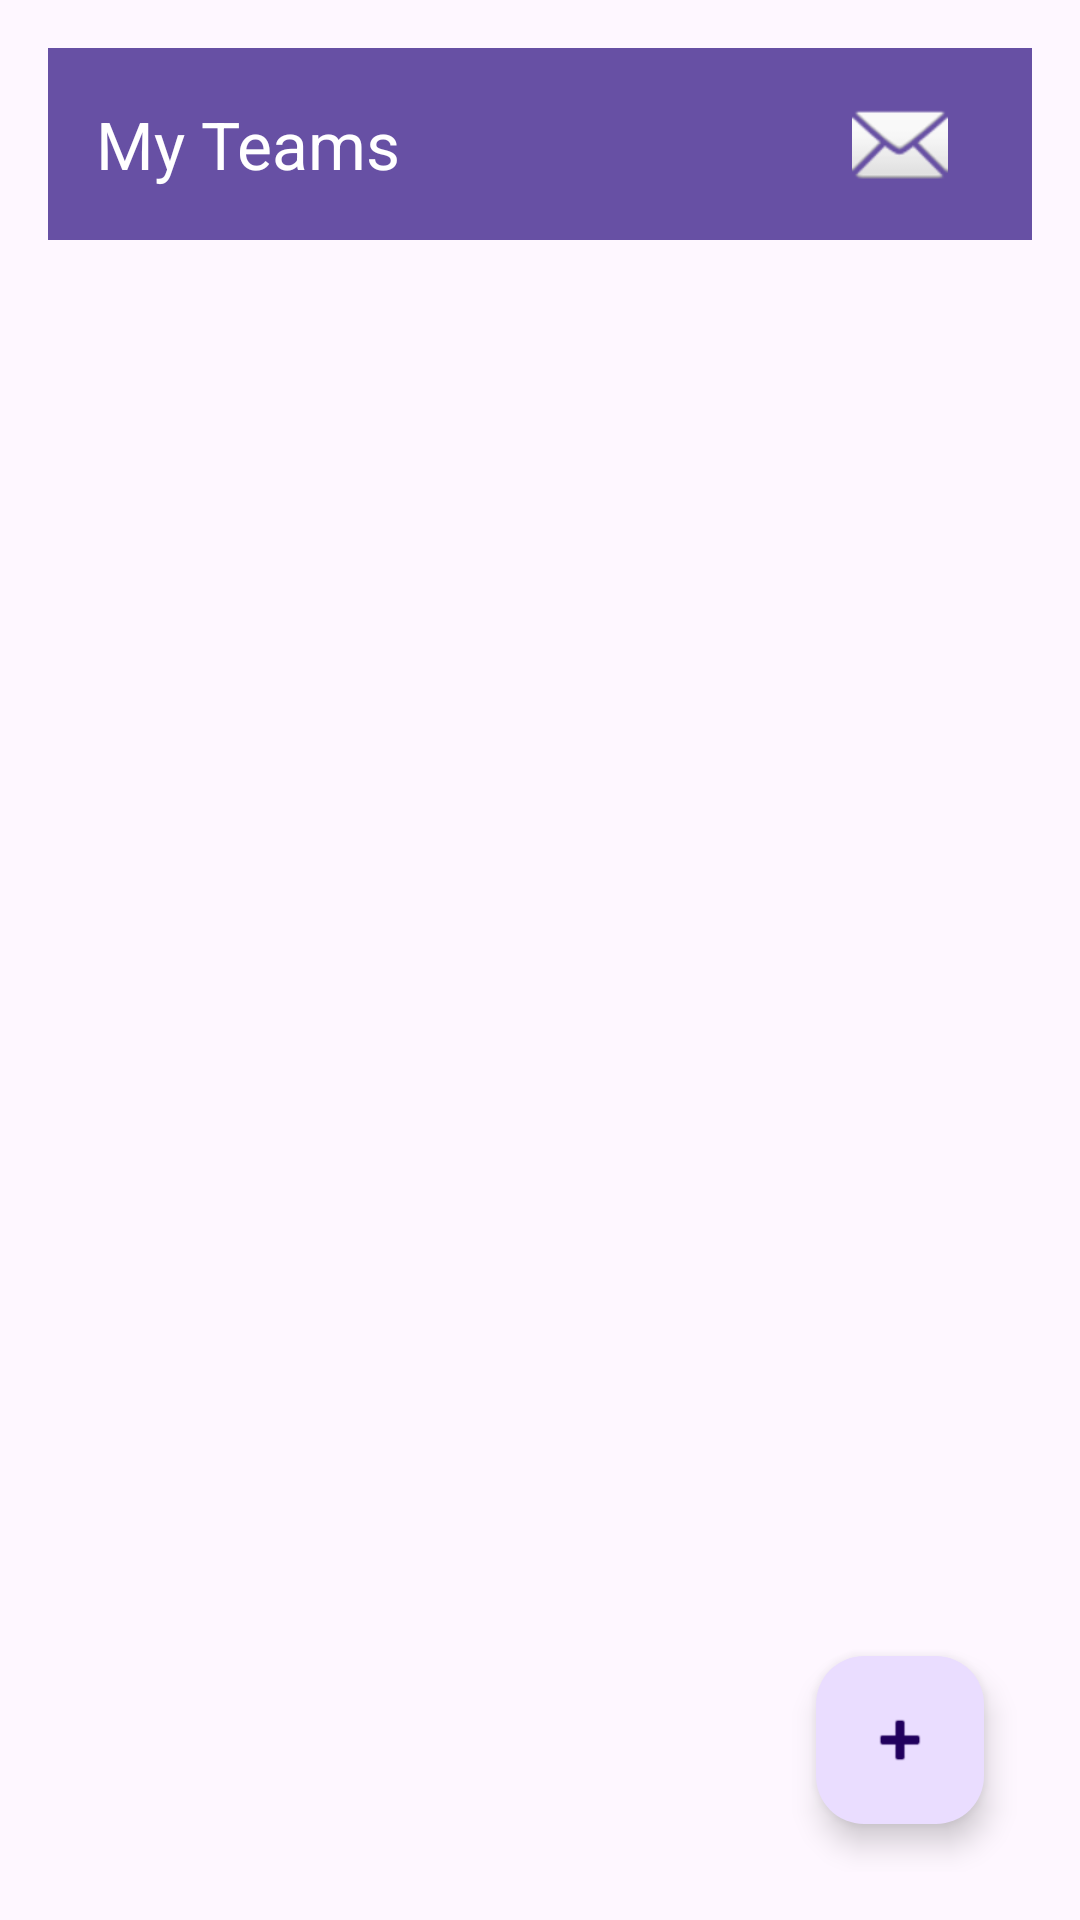

Produce the Android XML layout that renders to this screen, including the resource entries it uses.
<!-- AndroidManifest.xml: application theme Theme.ProjectFlow -->
<!-- res/layout/activity_team_list.xml -->
<?xml version="1.0" encoding="utf-8"?>
<androidx.constraintlayout.widget.ConstraintLayout xmlns:android="http://schemas.android.com/apk/res/android"
    xmlns:app="http://schemas.android.com/apk/res-auto"
    android:layout_width="match_parent"
    android:layout_height="match_parent"
    android:padding="16dp">

    <androidx.appcompat.widget.Toolbar
        android:id="@+id/toolbar"
        android:layout_width="match_parent"
        android:layout_height="?attr/actionBarSize"
        android:background="?attr/colorPrimary"
        android:theme="@style/ThemeOverlay.AppCompat.Dark.ActionBar"
        app:layout_constraintTop_toTopOf="parent"
        app:layout_constraintStart_toStartOf="parent"
        app:layout_constraintEnd_toEndOf="parent"
        app:title="My Teams">
        
        <FrameLayout
            android:layout_width="wrap_content"
            android:layout_height="wrap_content"
            android:layout_gravity="end"
            android:layout_marginEnd="16dp">

            <ImageButton
                android:id="@+id/btnInvitations"
                android:layout_width="wrap_content"
                android:layout_height="wrap_content"
                android:background="?attr/selectableItemBackgroundBorderless"
                android:contentDescription="Invitations"
                android:padding="12dp"
                android:src="@android:drawable/ic_dialog_email" />

            <View
                android:id="@+id/viewBadge"
                android:layout_width="10dp"
                android:layout_height="10dp"
                android:layout_gravity="top|end"
                android:layout_marginTop="8dp"
                android:layout_marginEnd="8dp"
                android:background="@android:color/holo_red_light"
                android:backgroundTint="@android:color/holo_red_light"
                android:visibility="gone" />
        </FrameLayout>
    </androidx.appcompat.widget.Toolbar>

    <androidx.recyclerview.widget.RecyclerView
        android:id="@+id/rvTeams"
        android:layout_width="match_parent"
        android:layout_height="0dp"
        app:layout_constraintBottom_toBottomOf="parent"
        app:layout_constraintTop_toBottomOf="@id/toolbar" />

    <ProgressBar
        android:id="@+id/progressBar"
        android:layout_width="wrap_content"
        android:layout_height="wrap_content"
        android:visibility="gone"
        app:layout_constraintBottom_toBottomOf="parent"
        app:layout_constraintEnd_toEndOf="parent"
        app:layout_constraintStart_toStartOf="parent"
        app:layout_constraintTop_toTopOf="parent" />

    <com.google.android.material.floatingactionbutton.FloatingActionButton
        android:id="@+id/fabCreateTeam"
        android:layout_width="wrap_content"
        android:layout_height="wrap_content"
        android:layout_margin="16dp"
        android:src="@android:drawable/ic_input_add"
        app:layout_constraintBottom_toBottomOf="parent"
        app:layout_constraintEnd_toEndOf="parent" />

</androidx.constraintlayout.widget.ConstraintLayout>
<!-- resources referenced by this layout -->
<resources>
  <style name="Theme.ProjectFlow" parent="Base.Theme.ProjectFlow" />
  <style name="Base.Theme.ProjectFlow" parent="Theme.Material3.DayNight.NoActionBar">
          
          
      </style>
</resources>
